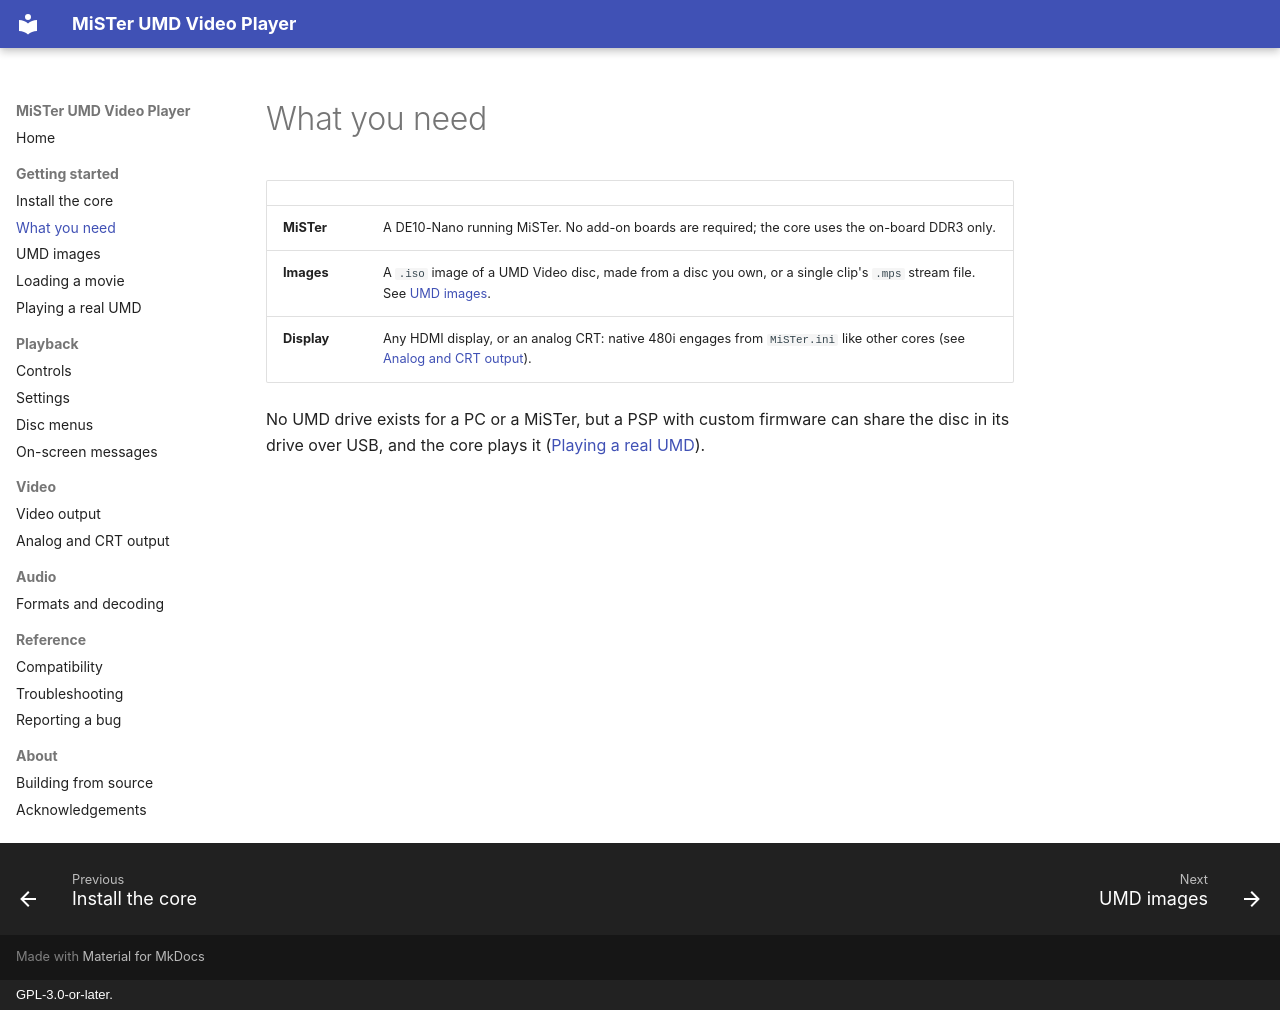

repository: owenb321/MiSTer_UMD_Video · page: getting-started/what-you-need/index.html · generator: mkdocs · copyright: GPL-3.0-or-later.

# What you need

| | |
|---|---|
| **MiSTer** | A DE10-Nano running MiSTer. No add-on boards are required; the core uses the on-board DDR3 only. |
| **Images** | A `.iso` image of a UMD Video disc, made from a disc you own, or a single clip's `.mps` stream file. See [UMD images](images.md). |
| **Display** | Any HDMI display, or an analog CRT: native 480i engages from `MiSTer.ini` like other cores (see [Analog and CRT output](../video/analog-crt.md)). |

No UMD drive exists for a PC or a MiSTer, but a PSP with custom firmware can share the disc in
its drive over USB, and the core plays it ([Playing a real UMD](psp-disc.md)).
